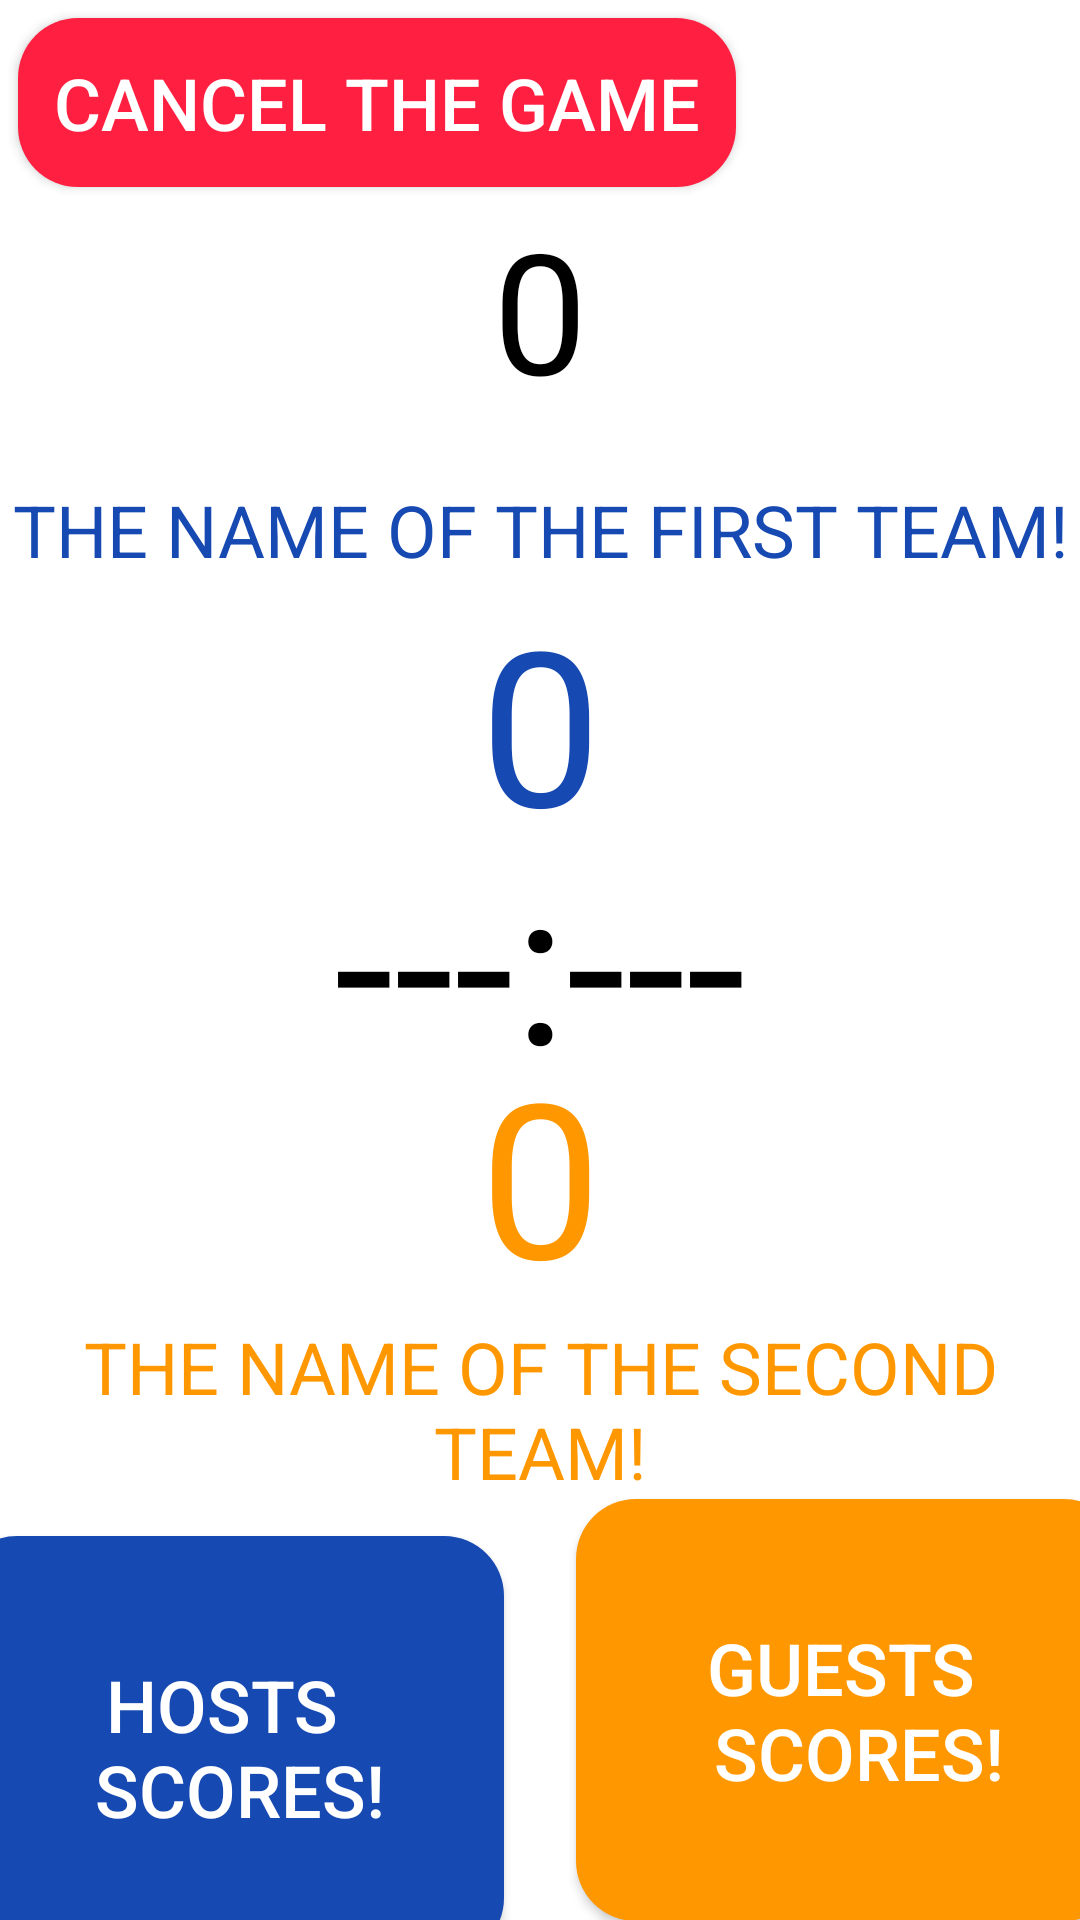

Android layout source for this screen:
<!-- AndroidManifest.xml: application theme Theme.GameScoreAppMetelov -->
<!-- res/layout/activity_score.xml -->
<?xml version="1.0" encoding="utf-8"?>
<androidx.constraintlayout.widget.ConstraintLayout xmlns:android="http://schemas.android.com/apk/res/android"
    xmlns:app="http://schemas.android.com/apk/res-auto"
    xmlns:tools="http://schemas.android.com/tools"
    android:layout_width="match_parent"
    android:layout_height="match_parent"
    tools:context=".ScoreActivity">

    <androidx.appcompat.widget.AppCompatButton
        android:id="@+id/btnCancel"
        android:layout_width="wrap_content"
        android:layout_height="wrap_content"
        android:layout_margin="@dimen/btnCancel_layout_margin"
        android:background="@drawable/button_style_no"
        android:padding="@dimen/btnCancel_padding"
        android:text="@string/button_cancel_the_game_text"
        android:textColor="@color/white"
        android:textSize="@dimen/btnCancel_textSize"
        app:layout_constraintStart_toStartOf="parent"
        app:layout_constraintTop_toTopOf="parent" />

    <TextView
        android:id="@+id/timer"
        android:layout_width="wrap_content"
        android:layout_height="wrap_content"
        android:layout_marginTop="@dimen/timer_layout_marginTop"
        android:text="@string/tv_set_timer_value"
        android:textAppearance="@style/TextAppearance.AppCompat.Display3"
        android:textColor="@color/black"
        app:layout_constraintBottom_toTopOf="@id/tvNameOfTeam1"
        app:layout_constraintEnd_toEndOf="parent"
        app:layout_constraintStart_toStartOf="parent"
        app:layout_constraintTop_toBottomOf="@id/btnCancel" />

    <androidx.appcompat.widget.AppCompatTextView
        android:id="@+id/tvNameOfTeam1"
        android:layout_width="match_parent"
        android:layout_height="wrap_content"
        android:layout_marginTop="@dimen/tvNameOfTeam1_layout_marginTop2"
        android:text="@string/tv_name_of_the_first_team"
        android:textAlignment="center"
        android:textColor="@color/scores_team_1_button"
        android:textSize="@dimen/tvNameOfTeam1_textSize2"
        app:layout_constraintBottom_toTopOf="@id/tvScoreOfTeam1"
        app:layout_constraintTop_toBottomOf="@id/timer" />

    <androidx.appcompat.widget.AppCompatTextView
        android:id="@+id/tvScoreOfTeam1"
        android:layout_width="match_parent"
        android:layout_height="wrap_content"
        android:text="@string/tv_score_of_the_team_1"
        android:textAlignment="center"
        android:textColor="@color/scores_team_1_button"
        android:textSize="@dimen/tvScoreOfTeam1_textSize2"
        app:layout_constraintBottom_toTopOf="@id/tvDivider"
        app:layout_constraintTop_toBottomOf="@id/tvNameOfTeam1" />

    <androidx.appcompat.widget.AppCompatTextView
        android:id="@+id/tvDivider"
        android:layout_width="match_parent"
        android:layout_height="wrap_content"
        android:text="@string/tv_divider"
        android:textAlignment="center"
        android:textColor="@color/black"
        android:textSize="@dimen/tvDivider_textSize2"
        app:layout_constraintBottom_toBottomOf="parent"
        app:layout_constraintTop_toTopOf="parent" />

    <androidx.appcompat.widget.AppCompatTextView
        android:id="@+id/tvScoreOfTeam2"
        android:layout_width="match_parent"
        android:layout_height="wrap_content"
        android:text="@string/tv_score_of_the_team_2"
        android:textAlignment="center"
        android:textColor="@color/scores_team_2_button"
        android:textSize="@dimen/tvScoreOfTeam2_textSize2"
        app:layout_constraintBottom_toTopOf="@id/tvNameOfTeam2"
        app:layout_constraintTop_toBottomOf="@id/tvDivider" />

    <androidx.appcompat.widget.AppCompatTextView
        android:id="@+id/tvNameOfTeam2"
        android:layout_width="match_parent"
        android:layout_height="wrap_content"
        android:text="@string/tv_name_of_the_second_team"
        android:textAlignment="center"
        android:textColor="@color/scores_team_2_button"
        android:textSize="@dimen/tvNameOfTeam2_textSize2"
        app:layout_constraintBottom_toTopOf="@id/btnScores1"
        app:layout_constraintTop_toBottomOf="@id/tvScoreOfTeam2" />

    <androidx.appcompat.widget.AppCompatButton
        android:id="@+id/btnScores1"
        android:layout_width="wrap_content"
        android:layout_height="wrap_content"
        android:layout_margin="@dimen/btnScores1_layout_margin"
        android:background="@drawable/button_style_team1"
        android:padding="@dimen/btnScores1_padding"
        android:text="@string/btn_scores1_text"
        android:textAlignment="center"
        android:textColor="@color/white"
        android:textSize="@dimen/btnScores1_textSize"
        app:layout_constraintBottom_toBottomOf="parent"
        app:layout_constraintEnd_toStartOf="@id/btnScores2"
        app:layout_constraintStart_toStartOf="parent"
        app:layout_constraintTop_toBottomOf="@id/tvNameOfTeam2" />

    <androidx.appcompat.widget.AppCompatButton
        android:id="@+id/btnScores2"
        android:layout_width="wrap_content"
        android:layout_height="wrap_content"
        android:layout_margin="@dimen/btnScores2_layout_margin"
        android:background="@drawable/button_style_team2"
        android:padding="@dimen/btnScores2_padding"
        android:text="@string/btn_scores2_text"
        android:textAlignment="center"
        android:textColor="@color/white"
        android:textSize="@dimen/btnScores2_textSize"
        app:layout_constraintBottom_toBottomOf="parent"
        app:layout_constraintEnd_toEndOf="parent"
        app:layout_constraintStart_toEndOf="@id/btnScores1"
        app:layout_constraintTop_toBottomOf="@id/tvNameOfTeam2" />


</androidx.constraintlayout.widget.ConstraintLayout>
<!-- resources referenced by this layout -->
<resources>
  <color name="black">#FF000000</color>
  <color name="scores_team_1_button">#1649B1</color>
  <color name="scores_team_2_button">#FF9800</color>
  <color name="white">#FFFFFFFF</color>
  <dimen name="btnCancel_layout_margin">6dp</dimen>
  <dimen name="btnCancel_padding">12dp</dimen>
  <dimen name="btnCancel_textSize">24sp</dimen>
  <dimen name="btnScores1_layout_margin">12dp</dimen>
  <dimen name="btnScores1_padding">40dp</dimen>
  <dimen name="btnScores1_textSize">24sp</dimen>
  <dimen name="btnScores2_layout_margin">12dp</dimen>
  <dimen name="btnScores2_padding">40dp</dimen>
  <dimen name="btnScores2_textSize">24sp</dimen>
  <dimen name="timer_layout_marginTop">20dp</dimen>
  <dimen name="tvDivider_textSize2">72sp</dimen>
  <dimen name="tvNameOfTeam1_layout_marginTop2">20dp</dimen>
  <dimen name="tvNameOfTeam1_textSize2">24sp</dimen>
  <dimen name="tvNameOfTeam2_textSize2">24sp</dimen>
  <dimen name="tvScoreOfTeam1_textSize2">72sp</dimen>
  <dimen name="tvScoreOfTeam2_textSize2">72sp</dimen>
  <!-- drawable button_style_no (drawable) -->
  <?xml version="1.0" encoding="utf-8"?>
  <shape xmlns:android="http://schemas.android.com/apk/res/android">
      <solid android:color="@color/exit_button" />
      <corners android:radius="20dp" />
  </shape>
  <!-- drawable button_style_team1 (drawable) -->
  <?xml version="1.0" encoding="utf-8"?>
  <shape xmlns:android="http://schemas.android.com/apk/res/android">
      <solid android:color="@color/scores_team_1_button" />
      <corners android:radius="20dp" />
  </shape>
  <!-- drawable button_style_team2 (drawable) -->
  <?xml version="1.0" encoding="utf-8"?>
  <shape xmlns:android="http://schemas.android.com/apk/res/android">
      <solid android:color="@color/scores_team_2_button" />
      <corners android:radius="20dp" />
  </shape>
  <string name="btn_scores1_text">HOSTS \n SCORES!</string>
  <string name="btn_scores2_text">GUESTS \n SCORES!</string>
  <string name="button_cancel_the_game_text">Cancel the game</string>
  <string name="tv_divider">---:---</string>
  <string name="tv_name_of_the_first_team">THE NAME OF THE FIRST TEAM!</string>
  <string name="tv_name_of_the_second_team">THE NAME OF THE SECOND TEAM!</string>
  <string name="tv_score_of_the_team_1">0</string>
  <string name="tv_score_of_the_team_2">0</string>
  <string name="tv_set_timer_value">0</string>
  <style name="Theme.GameScoreAppMetelov" parent="Theme.MaterialComponents.DayNight.DarkActionBar">
          
          <item name="colorPrimary">@color/purple_500</item>
          <item name="colorPrimaryVariant">@color/purple_700</item>
          <item name="colorOnPrimary">@color/white</item>
          
          <item name="colorSecondary">@color/teal_200</item>
          <item name="colorSecondaryVariant">@color/teal_700</item>
          <item name="colorOnSecondary">@color/black</item>
          
          <item name="android:statusBarColor" tools:targetApi="l">?attr/colorPrimaryVariant</item>
          
      </style>
  <color name="exit_button">#FF1F41</color>
  <color name="purple_500">#7425E4</color>
  <color name="purple_700">#FF3700B3</color>
  <color name="teal_200">#FF03DAC5</color>
  <color name="teal_700">#FF018786</color>
</resources>
